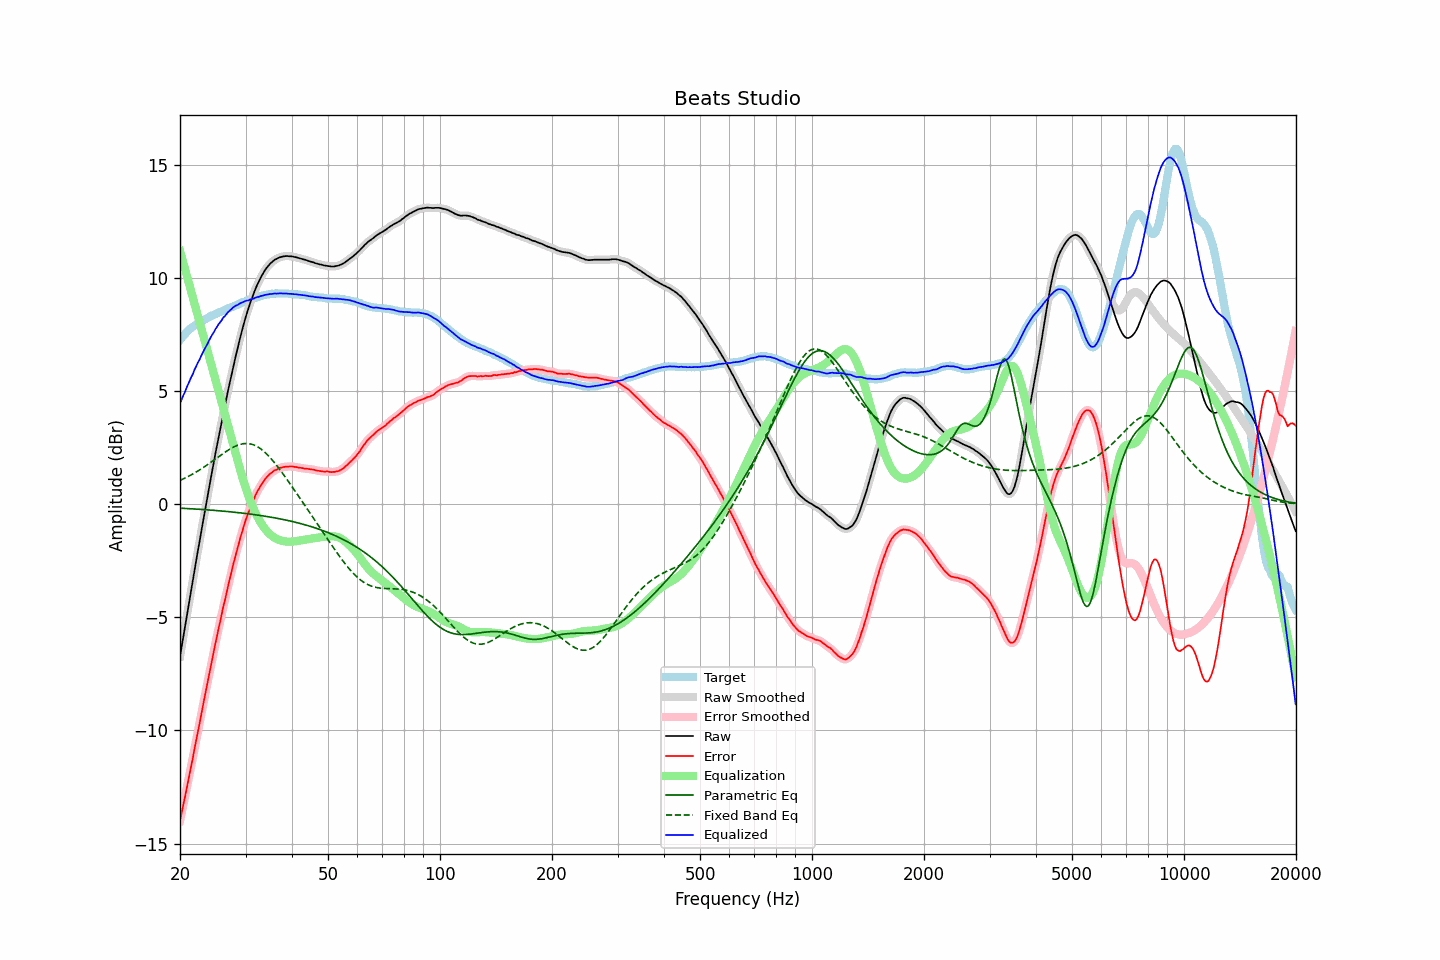

The table this chart was drawn from, first rows:
frequency, raw, error, smoothed, error_smoothed, equalization, parametric_eq, fixed_band_eq, equalized_raw, equalized_smoothed, target
20.00, -6.73, -13.99, -6.73, -13.99, 11.19, -0.18, 1.05, 4.45, 4.45, 7.26
20.20, -6.31, -13.66, -6.31, -13.65, 10.93, -0.18, 1.08, 4.62, 4.62, 7.35
20.40, -5.88, -13.30, -5.89, -13.31, 10.67, -0.19, 1.11, 4.79, 4.78, 7.43
20.61, -5.48, -12.97, -5.46, -12.97, 10.41, -0.19, 1.15, 4.93, 4.95, 7.49
20.81, -5.03, -12.61, -5.04, -12.62, 10.15, -0.19, 1.18, 5.12, 5.12, 7.59
21.02, -4.61, -12.28, -4.61, -12.27, 9.89, -0.20, 1.22, 5.28, 5.28, 7.67
21.23, -4.19, -11.92, -4.19, -11.92, 9.64, -0.20, 1.25, 5.44, 5.44, 7.73
21.44, -3.77, -11.55, -3.78, -11.56, 9.38, -0.21, 1.29, 5.61, 5.60, 7.79
21.66, -3.38, -11.21, -3.36, -11.19, 9.12, -0.21, 1.33, 5.74, 5.76, 7.83
21.87, -2.93, -10.81, -2.94, -10.83, 8.86, -0.21, 1.37, 5.94, 5.92, 7.89
22.09, -2.53, -10.46, -2.53, -10.46, 8.60, -0.22, 1.41, 6.08, 6.08, 7.94
22.31, -2.11, -10.09, -2.12, -10.10, 8.34, -0.22, 1.46, 6.24, 6.23, 7.99
22.54, -1.73, -9.75, -1.72, -9.74, 8.09, -0.23, 1.50, 6.36, 6.37, 8.02
22.76, -1.31, -9.37, -1.31, -9.37, 7.83, -0.23, 1.55, 6.52, 6.52, 8.07
22.99, -0.90, -9.00, -0.91, -9.01, 7.57, -0.24, 1.59, 6.67, 6.66, 8.10
23.22, -0.50, -8.64, -0.51, -8.64, 7.31, -0.24, 1.64, 6.81, 6.80, 8.14
23.45, -0.11, -8.29, -0.11, -8.28, 7.05, -0.25, 1.69, 6.94, 6.94, 8.18
23.69, 0.27, -7.94, 0.28, -7.93, 6.79, -0.25, 1.74, 7.07, 7.08, 8.21
23.92, 0.68, -7.57, 0.68, -7.58, 6.54, -0.26, 1.79, 7.22, 7.21, 8.26
24.16, 1.07, -7.23, 1.07, -7.23, 6.28, -0.26, 1.84, 7.35, 7.35, 8.31
24.40, 1.46, -6.87, 1.46, -6.87, 6.02, -0.27, 1.89, 7.48, 7.48, 8.34
24.65, 1.82, -6.53, 1.84, -6.52, 5.76, -0.27, 1.94, 7.58, 7.60, 8.36
24.89, 2.22, -6.16, 2.22, -6.17, 5.50, -0.28, 1.99, 7.73, 7.72, 8.39
25.14, 2.58, -5.84, 2.59, -5.83, 5.24, -0.29, 2.04, 7.83, 7.83, 8.43
25.39, 2.96, -5.49, 2.95, -5.51, 4.99, -0.29, 2.09, 7.95, 7.94, 8.46
25.65, 3.31, -5.19, 3.32, -5.17, 4.73, -0.30, 2.14, 8.03, 8.04, 8.50
25.91, 3.66, -4.85, 3.67, -4.85, 4.47, -0.30, 2.19, 8.13, 8.14, 8.51
26.16, 4.04, -4.50, 4.02, -4.53, 4.21, -0.31, 2.24, 8.25, 8.23, 8.55
26.43, 4.35, -4.23, 4.37, -4.21, 3.95, -0.32, 2.29, 8.30, 8.32, 8.58
26.69, 4.71, -3.91, 4.71, -3.90, 3.69, -0.32, 2.34, 8.40, 8.40, 8.62
26.96, 5.05, -3.59, 5.04, -3.61, 3.43, -0.33, 2.39, 8.49, 8.48, 8.64
27.23, 5.37, -3.30, 5.38, -3.29, 3.18, -0.34, 2.43, 8.55, 8.55, 8.67
27.50, 5.70, -3.01, 5.70, -3.00, 2.92, -0.34, 2.47, 8.61, 8.62, 8.71
27.77, 6.03, -2.69, 6.02, -2.71, 2.66, -0.35, 2.51, 8.69, 8.68, 8.73
28.05, 6.34, -2.43, 6.34, -2.42, 2.40, -0.36, 2.54, 8.74, 8.73, 8.77
28.33, 6.64, -2.15, 6.64, -2.15, 2.14, -0.37, 2.58, 8.78, 8.78, 8.79
28.62, 6.92, -1.89, 6.93, -1.88, 1.88, -0.37, 2.60, 8.80, 8.81, 8.81
28.90, 7.23, -1.63, 7.22, -1.63, 1.63, -0.38, 2.63, 8.85, 8.85, 8.86
29.19, 7.51, -1.37, 7.51, -1.38, 1.38, -0.39, 2.65, 8.89, 8.88, 8.88
29.48, 7.78, -1.15, 7.78, -1.13, 1.14, -0.40, 2.66, 8.92, 8.92, 8.93
29.78, 8.05, -0.89, 8.04, -0.90, 0.91, -0.41, 2.67, 8.95, 8.95, 8.94
30.08, 8.29, -0.67, 8.29, -0.68, 0.69, -0.42, 2.68, 8.98, 8.97, 8.96
30.38, 8.51, -0.48, 8.52, -0.47, 0.48, -0.42, 2.68, 8.99, 9.00, 8.99
30.68, 8.74, -0.29, 8.74, -0.28, 0.28, -0.43, 2.67, 9.02, 9.02, 9.03
30.99, 8.96, -0.09, 8.95, -0.10, 0.09, -0.44, 2.66, 9.05, 9.04, 9.04
31.30, 9.15, 0.08, 9.15, 0.08, -0.08, -0.45, 2.64, 9.07, 9.07, 9.06
31.61, 9.33, 0.23, 9.33, 0.24, -0.24, -0.46, 2.61, 9.09, 9.09, 9.10
31.93, 9.51, 0.40, 9.51, 0.39, -0.39, -0.47, 2.58, 9.12, 9.12, 9.11
32.24, 9.68, 0.54, 9.68, 0.54, -0.54, -0.48, 2.54, 9.14, 9.14, 9.14
32.57, 9.83, 0.66, 9.83, 0.67, -0.67, -0.49, 2.50, 9.16, 9.16, 9.16
32.89, 9.98, 0.79, 9.97, 0.79, -0.79, -0.50, 2.45, 9.19, 9.18, 9.19
33.22, 10.11, 0.90, 10.11, 0.90, -0.91, -0.51, 2.40, 9.20, 9.20, 9.21
33.55, 10.23, 1.00, 10.23, 1.01, -1.01, -0.52, 2.34, 9.22, 9.22, 9.23
33.89, 10.35, 1.11, 10.34, 1.10, -1.10, -0.54, 2.28, 9.24, 9.24, 9.24
34.23, 10.45, 1.19, 10.45, 1.19, -1.19, -0.55, 2.21, 9.26, 9.26, 9.26
34.57, 10.53, 1.26, 10.53, 1.27, -1.27, -0.56, 2.14, 9.26, 9.27, 9.27
34.92, 10.62, 1.34, 10.61, 1.33, -1.33, -0.57, 2.06, 9.28, 9.28, 9.28
35.27, 10.68, 1.38, 10.68, 1.40, -1.39, -0.58, 1.98, 9.28, 9.29, 9.29
35.62, 10.74, 1.45, 10.74, 1.45, -1.45, -0.60, 1.90, 9.29, 9.29, 9.29
35.97, 10.80, 1.50, 10.79, 1.49, -1.49, -0.61, 1.81, 9.31, 9.30, 9.30
... 635 more rows
